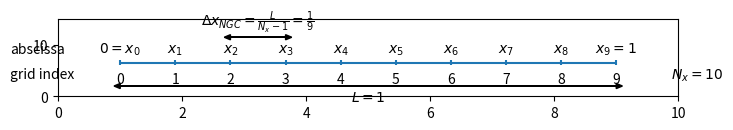

Write the Python code that produced this figure. (Note: this script raises an exception after producing the figure.)
#!/usr/bin/env python
import matplotlib.pyplot as plt


# numberline_without_ghost_cell.png

# set up the figure
fig = plt.figure()
fig.set_size_inches(8, 1)
ax = fig.add_subplot(111)
ax.set_xlim(0,10)
ax.set_ylim(0,15)

# draw lines

# left and right boundaries
xmin = 1
xmax = 9

# number of cells
N = 10 #
L = float(xmax - xmin) # (number line drawing range)
dx =  L / (N-1)

y = 6.5
height = 1
plt.hlines(y, xmin, xmax)

x = []
for i in range(N):
    x.append(xmin + i*dx)
    plt.vlines(x[i], y - height / 2., y + height / 2.)
    plt.text(x[i], y - 4*height, '%d' % i, horizontalalignment='center')

    if i == 0:
        plt.text(x[i], y + 2*height, r'$0 = x_{%d}$' % i, horizontalalignment='center')

    elif i == N-1:
        plt.text(x[i], y + 2*height, r'$x_{%d} = 1$' % i, horizontalalignment='center')


    else:
        plt.text(x[i], y + 2*height, r'$x_{%d}$' % i, horizontalalignment='center')



plt.text(x[0] - 2*dx, y - 3*height, 'grid index', horizontalalignment = 'left')
plt.text(x[0] - 2*dx, y + 2*height, 'abscissa', horizontalalignment = 'left')
plt.text(x[N-1] + dx, y - 3*height, r'$N_x = 10$', horizontalalignment = 'left')

# px = 4
#plt.plot(x[px],y, 'ro', ms = 15, mfc = 'r')

#plt.annotate('Price five days ago', (x[px],y), xytext = (px - 1, y + 1),
#              arrowprops=dict(facecolor='black', shrink=0.1),
#              horizontalalignment='right')


plt.arrow(x[2], y + 5*height, dx, 0, head_width = 1, head_length = 0.1, fc = 'k', ec = 'k', shape = 'full')
plt.arrow(x[3], y + 5*height, -dx, 0, head_width = 1, head_length = 0.1, fc = 'k', ec = 'k', shape = 'full')
plt.text(x[2] + dx/2., y + 7.25*height, r'$\Delta x_{NGC} = \frac{L}{N_x - 1} = \frac{1}{9}$', horizontalalignment = 'center')

plt.arrow(x[0], y - 4.5*height, (N-1)*dx, 0, head_width = 1, head_length = 0.1, fc = 'k', ec = 'k', shape = 'full')
plt.arrow(x[N-1], y - 4.5*height, -(N-1)*dx, 0, head_width = 1, head_length = 0.1, fc = 'k', ec = 'k', shape = 'full')
plt.text(x[4] + dx/2., y - 7.5*height, r'$L = 1$', horizontalalignment = 'center')
plt.savefig('./../fig/NGC_active_passive.png')
